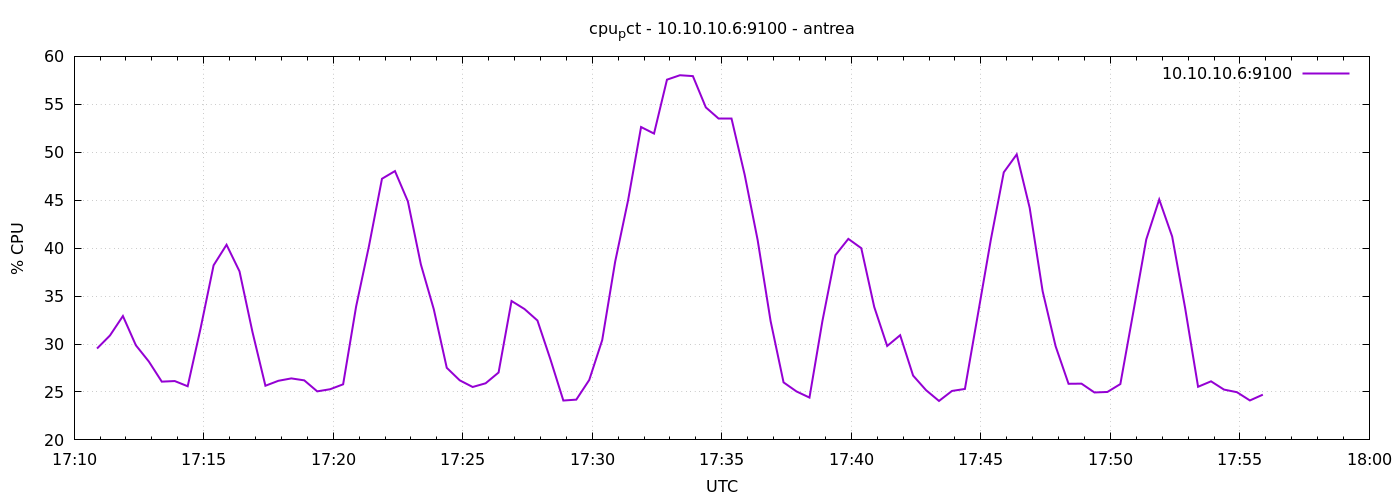

Data behind this chart, as committed beside it:
1777309853	29.528571428575866
1777309883	30.89
1777309913	32.92
1777309943	29.87
1777309973	28.18
1777310003	26.08
1777310033	26.14
1777310063	25.6
1777310093	31.66
1777310123	38.21
1777310153	40.35
1777310183	37.58
1777310213	31.26
1777310243	25.65
1777310273	26.16
1777310303	26.41
1777310333	26.21
1777310363	25.06
1777310393	25.29
1777310423	25.8
1777310453	33.9
1777310483	40.26
1777310513	47.24
1777310543	48.04
1777310573	44.87
1777310603	38.31
1777310633	33.62
1777310663	27.52
1777310693	26.21
1777310723	25.52
1777310753	25.9
1777310783	27.03
1777310813	34.49
1777310843	33.65
1777310873	32.45
1777310903	28.41
1777310933	24.11
1777310963	24.2
1777310993	26.25
1777311023	30.41
1777311053	38.59
1777311083	45
1777311113	52.63
1777311143	51.95
1777311173	57.57
1777311203	58.03
1777311233	57.94
1777311263	54.68
1777311293	53.53
1777311323	53.53
1777311353	47.64
1777311383	40.84
1777311413	32.4
1777311443	26
1777311473	25.05
1777311503	24.41
1777311533	32.4
1777311563	39.26
1777311593	40.97
1777311623	40
1777311653	33.87
... 30 more rows
